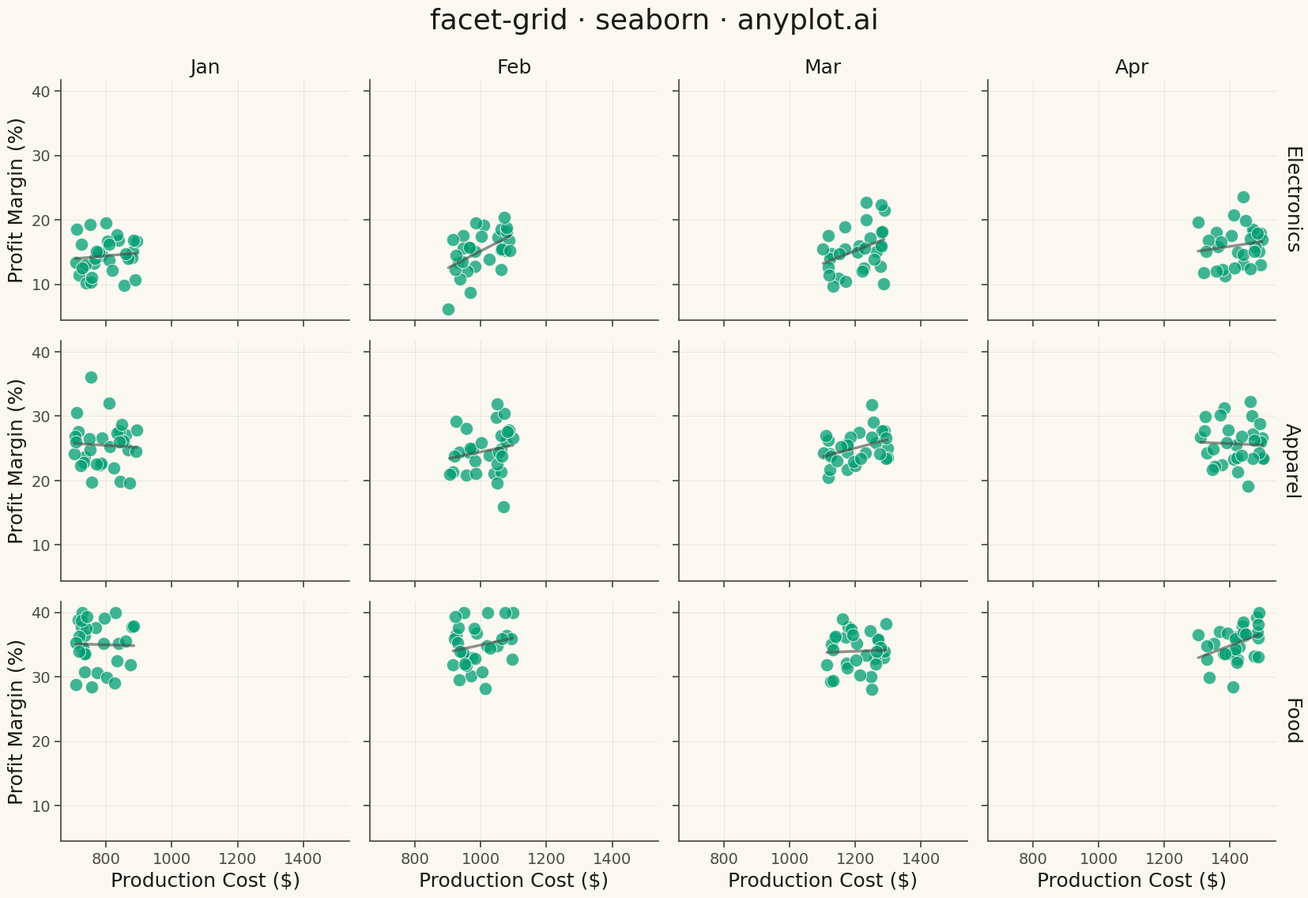

Reproduce this figure in Python.
"""anyplot.ai
facet-grid: Faceted Grid Plot
Library: seaborn | Python 3.13
Quality: pending | Created: 2026-05-13
"""

import os

import matplotlib.pyplot as plt
import numpy as np
import pandas as pd
import seaborn as sns


# Theme tokens
THEME = os.getenv("ANYPLOT_THEME", "light")
PAGE_BG = "#FAF8F1" if THEME == "light" else "#1A1A17"
ELEVATED_BG = "#FFFDF6" if THEME == "light" else "#242420"
INK = "#1A1A17" if THEME == "light" else "#F0EFE8"
INK_SOFT = "#4A4A44" if THEME == "light" else "#B8B7B0"
INK_MUTED = "#6B6A63" if THEME == "light" else "#A8A79F"
BRAND = "#009E73"

# Data - Differentiated scenario: Production Cost vs Profit Margin by Product Line and Month
np.random.seed(42)

product_lines = ["Electronics", "Apparel", "Food"]
months = ["Jan", "Feb", "Mar", "Apr"]

data = []
for product_idx, product in enumerate(product_lines):
    for month_idx, month in enumerate(months):
        n_points = 30
        # Vary profit margin by product line (Electronics: high margin but higher cost,
        # Apparel: moderate, Food: low margin, high volume)
        base_margin = 15 + 10 * product_idx
        margin_noise = np.random.normal(0, 3, n_points)

        # Cost varies by month (seasonality)
        base_cost = 800 + 200 * month_idx
        cost_var = np.random.uniform(-100, 100, n_points)

        # Profit margin increases with cost for some products
        cost = base_cost + cost_var
        profit_margin = base_margin + 0.01 * (cost - base_cost) + margin_noise
        profit_margin = np.clip(profit_margin, 5, 40)

        for i in range(n_points):
            data.append(
                {
                    "Production Cost ($)": cost[i],
                    "Profit Margin (%)": profit_margin[i],
                    "Product Line": product,
                    "Month": month,
                }
            )

df = pd.DataFrame(data)

# Setup theme
sns.set_theme(
    style="ticks",
    rc={
        "figure.facecolor": PAGE_BG,
        "axes.facecolor": PAGE_BG,
        "axes.edgecolor": INK_SOFT,
        "axes.labelcolor": INK,
        "text.color": INK,
        "xtick.color": INK_SOFT,
        "ytick.color": INK_SOFT,
        "grid.color": INK_MUTED,
        "grid.alpha": 0.10,
        "legend.facecolor": ELEVATED_BG,
        "legend.edgecolor": INK_SOFT,
    },
)

# Plot
g = sns.FacetGrid(df, row="Product Line", col="Month", height=3.8, aspect=1.1, margin_titles=True)

# Map scatterplot with regression line
g.map_dataframe(
    sns.regplot,
    x="Production Cost ($)",
    y="Profit Margin (%)",
    scatter_kws={"color": BRAND, "s": 140, "alpha": 0.75, "edgecolor": PAGE_BG, "linewidths": 0.8},
    line_kws={"color": INK_SOFT, "linewidth": 2.5, "alpha": 0.6},
    ci=None,
)

# Styling
g.set_titles(row_template="{row_name}", col_template="{col_name}", size=18, fontweight="medium")

# Remove y-axis label repetition: only show on leftmost column
for i, ax in enumerate(g.axes.flat):
    ax.tick_params(axis="both", labelsize=14)
    ax.grid(True, alpha=0.12, linestyle="-", linewidth=0.7)

    # Only leftmost column keeps y-axis label
    if i % 4 != 0:
        ax.set_ylabel("")

# Set labels once globally
g.set_axis_labels("Production Cost ($)", "Profit Margin (%)", fontsize=18)

# Add main title
g.figure.suptitle("facet-grid · seaborn · anyplot.ai", fontsize=26, fontweight="medium", y=0.995, color=INK)

g.tight_layout()

# Save
plt.savefig(f"plot-{THEME}.png", dpi=300, bbox_inches="tight", facecolor=PAGE_BG)
